10-way image classification set "Apple Blossom Images" from GitHub (19ngxuan/appleBlossomDataset); label vocabulary: BBCH stage 53, BBCH stage 54, BBCH stage 56, BBCH stage 57, BBCH stage 59, BBCH stage 61, BBCH stage 65, BBCH stage 67, BBCH stage 69, BBCH stage 71.

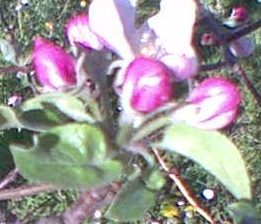
Label: BBCH stage 61

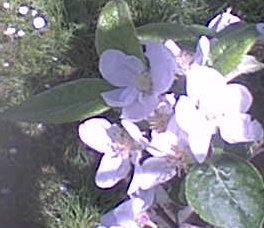
Label: BBCH stage 65

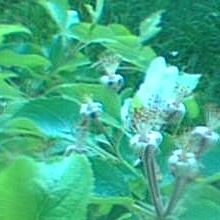
Label: BBCH stage 69

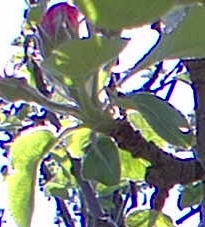
Label: BBCH stage 57
